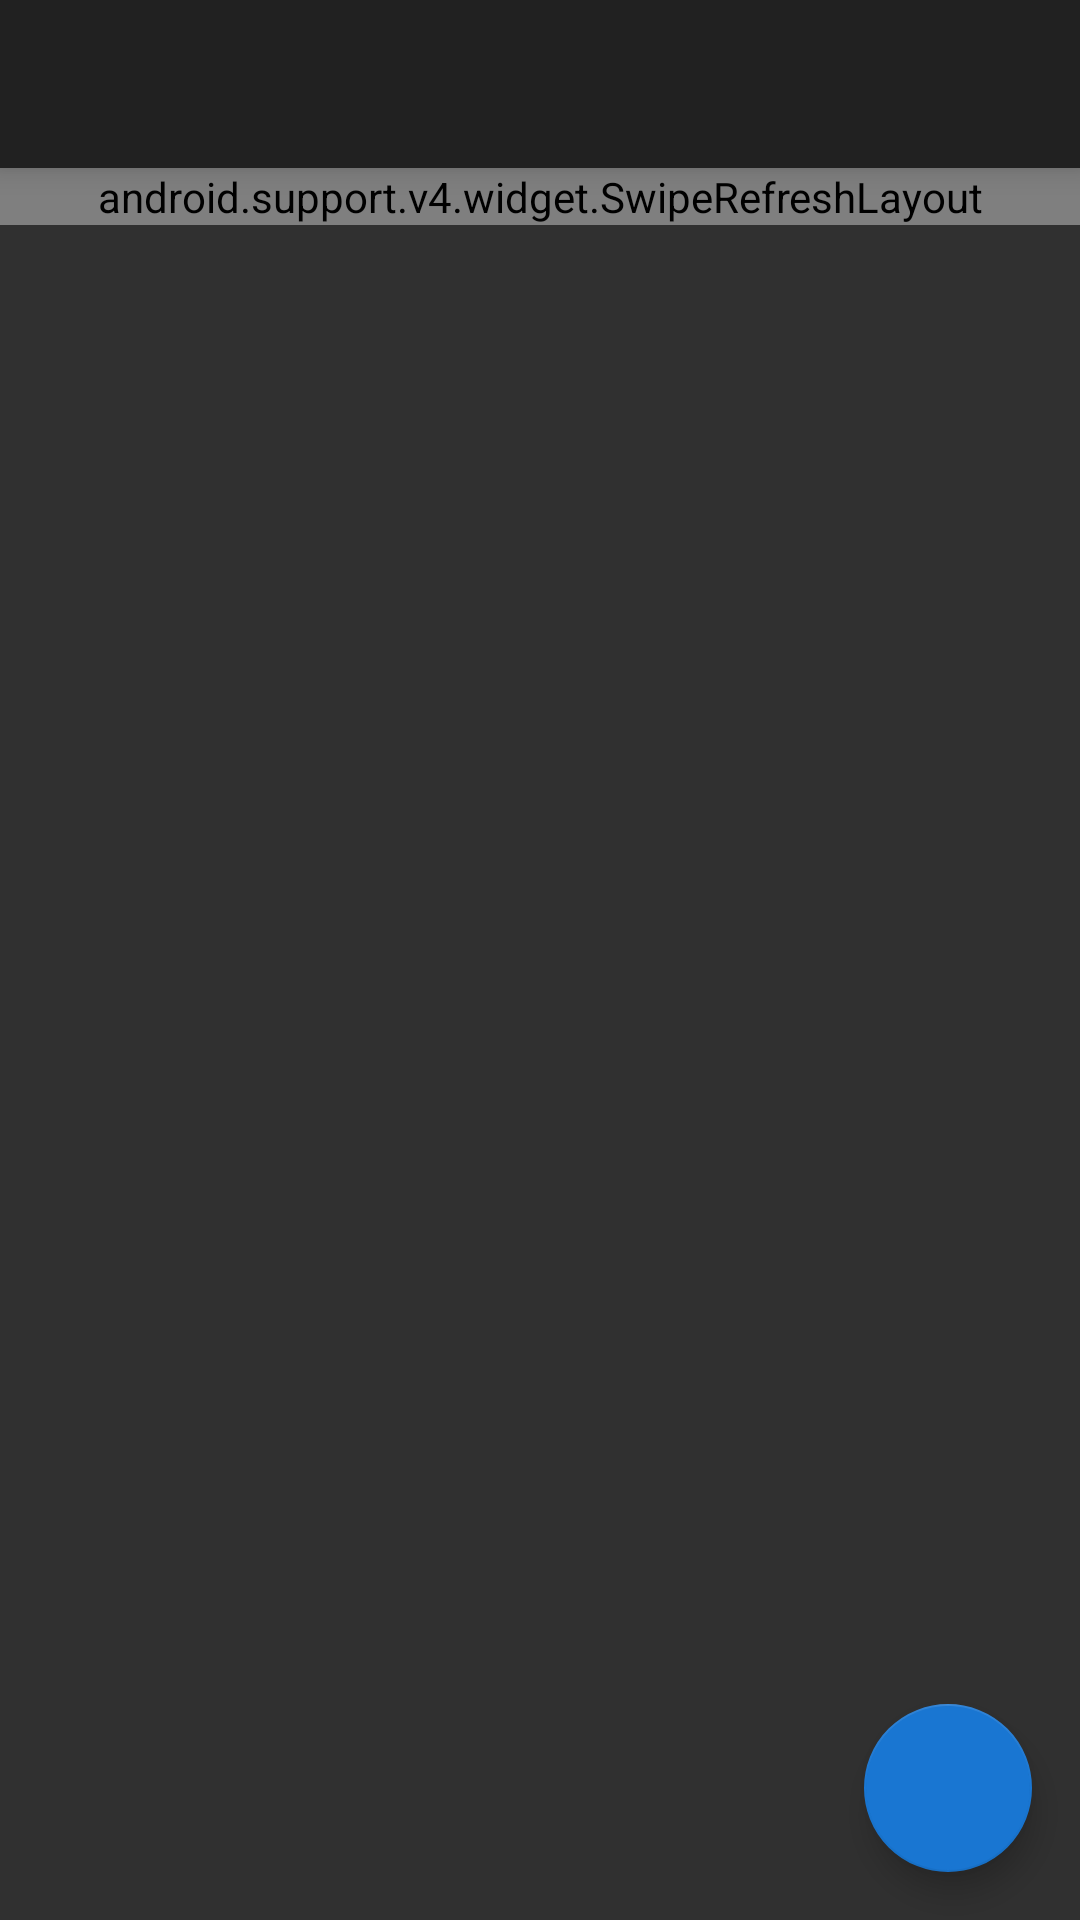

Reconstruct the res/layout file that produces this screen, plus the resources it refers to.
<!-- AndroidManifest.xml: application theme AppTheme -->
<!-- res/layout/activity_viewlist.xml -->
<?xml version="1.0" encoding="utf-8"?>
<android.support.design.widget.CoordinatorLayout
    xmlns:android="http://schemas.android.com/apk/res/android"
    xmlns:app="http://schemas.android.com/apk/res-auto"
    xmlns:tools="http://schemas.android.com/tools"
    android:layout_width="match_parent"
    android:layout_height="match_parent"
    android:id="@+id/coordLayout">

    <android.support.v7.widget.Toolbar
        android:id="@+id/appToolbar"
        android:layout_width="match_parent"
        android:layout_height="?attr/actionBarSize"
        android:background="?attr/colorPrimary"
        android:elevation="6dp"
        android:theme="@style/ThemeOverlay.AppCompat.ActionBar"
        app:popupTheme="@style/ThemeOverlay.AppCompat.Light" />

    <android.support.v4.widget.SwipeRefreshLayout
        android:id="@+id/swipeRefresh"
        android:layout_width="match_parent"
        android:layout_height="wrap_content"
        android:layout_marginTop="56dp">

        <android.support.v7.widget.RecyclerView
            android:id="@+id/recycler_view"
            android:layout_width="match_parent"
            android:layout_height="match_parent"
            android:fadeScrollbars="true"
            android:scrollIndicators="right"
            android:scrollbarStyle="insideOverlay"
            android:scrollbars="vertical"
            android:verticalScrollbarPosition="right"
            tools:listitem="@layout/listitem_bill"
            android:paddingBottom="90dp"
            android:clipToPadding="false"
            android:background="#eee"/>

    </android.support.v4.widget.SwipeRefreshLayout>

    <android.support.design.widget.FloatingActionButton
        android:id="@+id/addItem"
        android:layout_width="wrap_content"
        android:layout_height="wrap_content"
        android:layout_gravity="bottom|end"
        android:layout_margin="16dp"
        android:src="@drawable/ic_add_white_24dp"
        app:backgroundTint="@color/colorAccent"
        app:fabSize="normal" />

</android.support.design.widget.CoordinatorLayout>
<!-- res/layout/listitem_bill.xml (included above) -->
<?xml version="1.0" encoding="utf-8"?>
<LinearLayout xmlns:android="http://schemas.android.com/apk/res/android"
    xmlns:app="http://schemas.android.com/apk/res-auto"
    xmlns:tools="http://schemas.android.com/tools"
    android:orientation="vertical" android:layout_width="match_parent"
    android:layout_height="wrap_content"
    android:id="@+id/general_card"
    android:focusable="true"
    android:clickable="true"
    android:layout_marginBottom="1dp">

    <android.support.constraint.ConstraintLayout
        android:layout_width="match_parent"
        android:layout_height="match_parent"
        android:id="@+id/card_layout"
        android:background="?android:attr/selectableItemBackground">

        <TextView
            android:layout_width="0dp"
            android:layout_height="wrap_content"
            android:id="@+id/item_name"
            android:layout_alignParentTop="true"
            android:textSize="20sp"
            android:textColor="#000"
            android:text="Long Name"
            android:layout_marginTop="8dp"
            app:layout_constraintTop_toTopOf="parent"
            android:layout_marginStart="8dp"
            android:layout_marginLeft="8dp"
            app:layout_constraintLeft_toLeftOf="parent"
            app:layout_constraintRight_toLeftOf="@+id/viewAllPeople"
            android:layout_marginRight="8dp" />

        <TextView
            android:layout_width="wrap_content"
            android:layout_height="wrap_content"
            android:id="@+id/item_date"
            android:layout_below="@id/item_name"
            android:textColor="@color/app_text_secondary_colour_def"
            android:text="Date"
            android:layout_marginStart="8dp"
            app:layout_constraintLeft_toLeftOf="parent"
            android:layout_marginLeft="8dp"
            app:layout_constraintTop_toBottomOf="@+id/item_name"
            android:layout_marginTop="16dp"
            android:layout_marginBottom="8dp" />

        <TextView
            android:layout_width="wrap_content"
            android:layout_height="wrap_content"
            android:id="@+id/item_amount"
            android:layout_alignParentRight="true"
            android:textColor="@color/app_text_secondary_colour_def"
            android:text="Amount"
            android:layout_marginTop="8dp"
            app:layout_constraintTop_toTopOf="parent"
            android:layout_marginEnd="8dp"
            app:layout_constraintRight_toRightOf="parent"
            android:layout_marginRight="8dp"
            app:layout_constraintLeft_toLeftOf="parent"
            app:layout_constraintHorizontal_bias="1.0" />

        <ImageView
            android:id="@+id/card_image"
            android:contentDescription="generic card image"
            android:layout_marginTop="16dp"
            app:layout_constraintTop_toBottomOf="@+id/item_amount"
            app:layout_constraintRight_toRightOf="parent"
            app:layout_constraintBottom_toBottomOf="parent"
            android:layout_marginBottom="8dp"
            android:layout_marginEnd="8dp"
            android:layout_marginRight="8dp"
            android:layout_width="30dp"
            android:layout_height="30dp" />
        <ImageView
            android:layout_width="30dp"
            android:id="@+id/card_image_2"
            android:contentDescription="generic card image"
            app:layout_constraintRight_toLeftOf="@+id/card_image"
            android:layout_marginEnd="4dp"
            android:layout_marginRight="4dp"
            android:layout_marginTop="16dp"
            app:layout_constraintTop_toBottomOf="@+id/item_amount"
            app:layout_constraintBottom_toBottomOf="parent"
            android:layout_marginBottom="8dp"
            android:layout_height="30dp" />
        <ImageView
            android:id="@+id/card_image_3"
            android:contentDescription="generic card image"
            android:layout_marginTop="16dp"
            app:layout_constraintTop_toBottomOf="@+id/item_amount"
            app:layout_constraintRight_toLeftOf="@+id/card_image_2"
            android:layout_marginEnd="4dp"
            android:layout_marginRight="4dp"
            app:layout_constraintBottom_toBottomOf="parent"
            android:layout_marginBottom="8dp"
            android:layout_height="30dp"
            android:layout_width="30dp" />

        <ImageView
            android:id="@+id/viewAllPeople"
            android:layout_marginTop="16dp"
            android:layout_marginRight="4dp"
            android:layout_marginBottom="8dp"
            android:layout_width="30dp"
            android:layout_height="30dp"
            android:src="@drawable/ic_more_horiz_black_18dp"
            android:visibility="gone"
            app:layout_constraintRight_toLeftOf="@+id/card_image_3"
            app:layout_constraintBottom_toBottomOf="parent"
            app:layout_constraintTop_toBottomOf="@+id/item_amount"/>

    </android.support.constraint.ConstraintLayout>
</LinearLayout>
<!-- resources referenced by this layout -->
<resources>
  <color name="app_text_secondary_colour_def">#dc000000</color>
  <color name="colorAccent">#1976d2</color>
  <style name="AppTheme" parent="Theme.AppCompat.NoActionBar">
          
          <item name="android:windowActionBar">false</item>
          <item name="colorAccent">@color/appAccentColour</item>
          <item name="android:colorForeground">@color/foreground_material_dark</item>
      </style>
  <color name="appAccentColour">#42a5f5</color>
  <color name="foreground_material_dark">#b5b4b4</color>
</resources>
